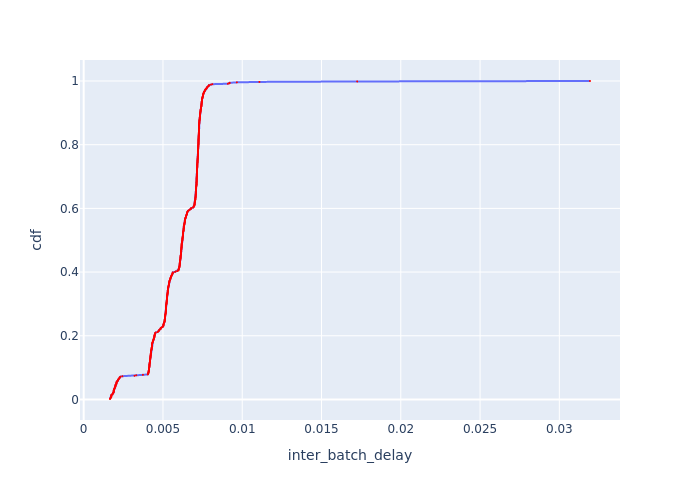

Data behind this chart, as committed beside it:
Batch Id, inter_batch_delay, cdf
366, 0.00166, 0.001431
372, 0.00167, 0.002861
354, 0.001686, 0.004292
353, 0.00171, 0.005722
369, 0.001733, 0.007153
361, 0.001741, 0.008584
360, 0.001741, 0.01001
356, 0.001744, 0.01144
355, 0.001747, 0.01288
357, 0.001749, 0.01431
4, 0.001813, 0.01574
371, 0.001814, 0.01717
8, 0.001837, 0.0186
7, 0.001843, 0.02003
11, 0.001883, 0.02146
363, 0.001883, 0.02289
14, 0.001891, 0.02432
359, 0.001893, 0.02575
9, 0.001893, 0.02718
19, 0.001893, 0.02861
367, 0.001913, 0.03004
365, 0.001917, 0.03147
364, 0.001938, 0.0329
374, 0.001938, 0.03433
373, 0.001954, 0.03577
362, 0.001966, 0.0372
370, 0.001988, 0.03863
6, 0.001989, 0.04006
3, 0.002003, 0.04149
20, 0.002006, 0.04292
358, 0.002008, 0.04435
375, 0.00201, 0.04578
13, 0.002049, 0.04721
2, 0.002049, 0.04864
5, 0.002065, 0.05007
368, 0.00207, 0.0515
18, 0.002071, 0.05293
12, 0.002073, 0.05436
25, 0.002091, 0.05579
26, 0.002097, 0.05722
16, 0.002161, 0.05866
24, 0.002165, 0.06009
10, 0.002171, 0.06152
15, 0.002181, 0.06295
22, 0.002211, 0.06438
17, 0.002236, 0.06581
376, 0.00226, 0.06724
23, 0.002267, 0.06867
21, 0.002292, 0.0701
1, 0.00232, 0.07153
27, 0.00244, 0.07296
524, 0.003206, 0.07439
103, 0.003316, 0.07582
175, 0.003736, 0.07725
528, 0.004042, 0.07868
511, 0.004057, 0.08011
551, 0.004074, 0.08155
529, 0.004074, 0.08298
527, 0.004086, 0.08441
160, 0.004091, 0.08584
... 639 more rows
